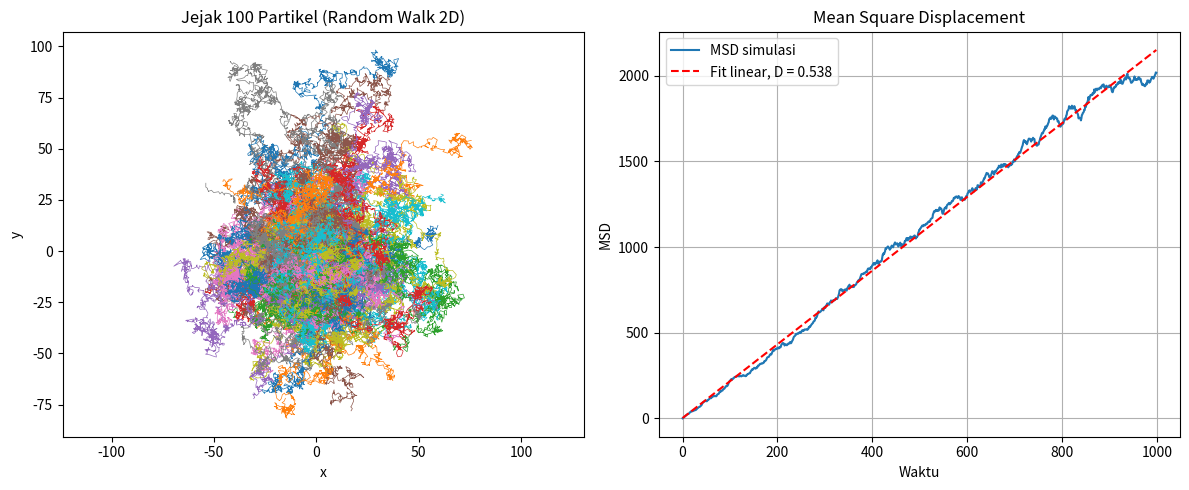

Source code (Python):
import numpy as np
import matplotlib.pyplot as plt

# Parameter
N = 100     #Jumlah partikel
Nt = 1000   #Jumlah langkah waktu
dt = 1.0    #Selang waktu per langkah

# Posisi awal semua partikel di (0, 0)
x = np.zeros((Nt, N))
y = np.zeros((Nt, N))

# Simulasi random walk 2D
for i in range(1, Nt):
    x[i] = x[i-1] + np.random.randn(N)
    y[i] = y[i-1] + np.random.randn(N)

# Waktu
t = np.arange(Nt) * dt

# Hitung MSD tiap waktu
msd = np.mean(x**2 + y**2, axis=1)

# Hitung koefisien difusi dari MSD = 4Dt

a, b = np.polyfit(t, msd, 1)
D = a / 4
print("Koefisien difusi D =", D)

# Plot jejak partikel
plt.figure(figsize=(12, 5))

plt.subplot(1, 2, 1)
for j in range(N):
    plt.plot(x[:, j], y[:, j], linewidth=0.5)
plt.title("Jejak 100 Partikel (Random Walk 2D)")
plt.xlabel("x")
plt.ylabel("y")
plt.axis("equal")

# Plot MSD terhadap waktu
plt.subplot(1, 2, 2)
plt.plot(t, msd, label="MSD simulasi")
plt.plot(t, a*t + b, "r--", label="Fit linear, D = " + str(round(D, 3)))
plt.title("Mean Square Displacement")
plt.xlabel("Waktu")
plt.ylabel("MSD")
plt.legend()
plt.grid(True)

plt.tight_layout()
plt.show()
